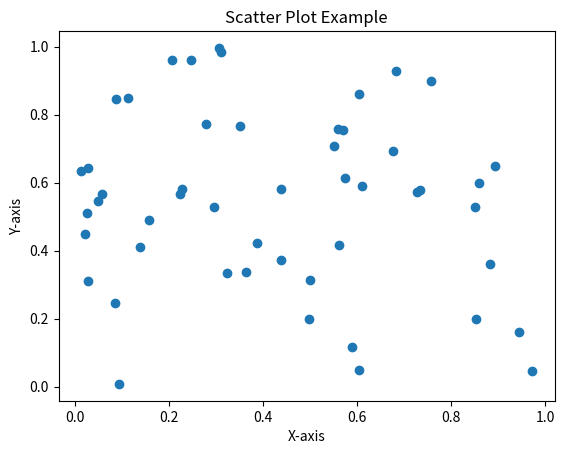

This figure's Python source:
import numpy as np
import matplotlib.pyplot as plt


x = np.random.rand(50)
y = np.random.rand(50)
plt.scatter(x, y)
plt.xlabel("X-axis")
plt.ylabel("Y-axis")
plt.title("Scatter Plot Example")
plt.show()    
